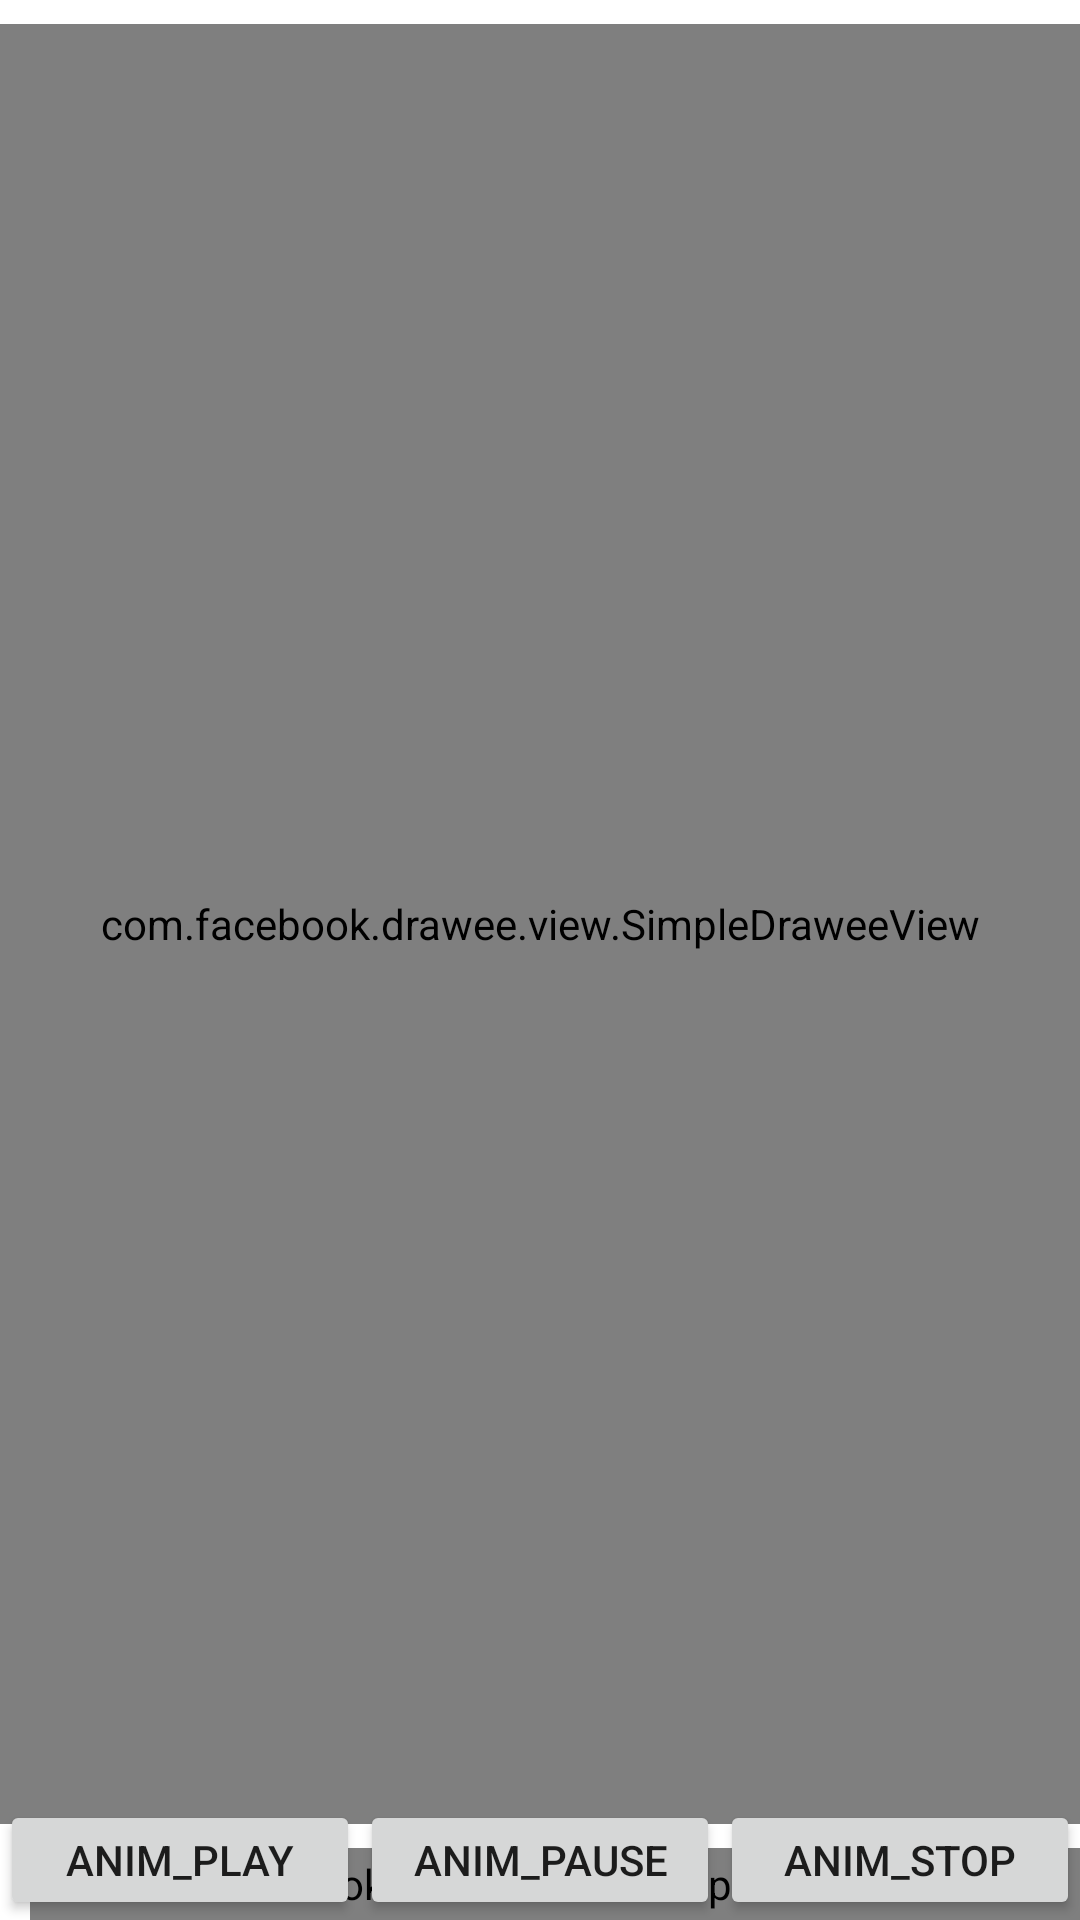

The Android layout XML behind this screen, and the referenced resources:
<!-- AndroidManifest.xml: application theme Theme.HdrDemo -->
<!-- res/layout/activity_show_hdr.xml -->
<?xml version="1.0" encoding="utf-8"?>
<RelativeLayout
    xmlns:android="http://schemas.android.com/apk/res/android"
    xmlns:fresco="http://schemas.android.com/apk/res-auto"
    android:layout_width="match_parent"
    android:layout_height="match_parent">
    <TextView
        android:id="@+id/docUrlTv"
        android:layout_width="match_parent"
        android:layout_height="wrap_content"
        android:text="show_bug_case"
        android:textSize="12sp"
        android:visibility="gone"
        />

    <ImageView
        android:id="@+id/cal_color_view"
        android:layout_below="@+id/docUrlTv"
        android:layout_width="match_parent"
        android:layout_height="100dp"
        android:visibility="gone"
        />

    <com.facebook.drawee.view.SimpleDraweeView
        android:id="@+id/draweeView"
        android:layout_marginTop="8dp"
        android:layout_marginStart="0dp"
        android:layout_below="@+id/cal_color_view"
        fresco:actualImageScaleType="center"
        android:layout_width="match_parent"
        android:layout_height="600dp"
        android:visibility="visible"/>

    <com.facebook.drawee.view.SimpleDraweeView
        android:id="@+id/draweeView2"
        android:layout_marginTop="8dp"
        android:layout_marginStart="10dp"
        android:layout_below="@+id/draweeView"
        fresco:actualImageScaleType="center"
        android:layout_width="match_parent"
        android:layout_height="300dp"
        android:visibility="visible"/>

    <com.facebook.drawee.view.SimpleDraweeView
        android:id="@+id/draweeView3"
        android:layout_below="@+id/draweeView2"
        android:layout_gravity="center_horizontal"
        android:visibility="invisible"
        android:layout_width="100dp"
        android:layout_height="100dp"/>

    <LinearLayout
        android:layout_alignParentBottom="true"
        android:layout_width="match_parent"
        android:layout_height="40dp"
        android:orientation="horizontal">
        <Button
            android:id="@+id/play"
            android:layout_width="match_parent"
            android:layout_height="match_parent"
            android:layout_weight="1"
            android:text="anim_play"/>
        <Button
            android:id="@+id/pause"
            android:layout_width="match_parent"
            android:layout_height="match_parent"
            android:layout_weight="1"
            android:text="anim_pause"/>
        <Button
            android:id="@+id/stop"
            android:layout_width="match_parent"
            android:layout_height="match_parent"
            android:layout_weight="1"
            android:text="anim_stop"/>
    </LinearLayout>
</RelativeLayout>
<!-- resources referenced by this layout -->
<resources>
  <style name="Theme.HdrDemo" parent="Theme.MaterialComponents.DayNight.DarkActionBar">
          
          <item name="colorPrimary">@color/purple_500</item>
          <item name="colorPrimaryVariant">@color/purple_700</item>
          <item name="colorOnPrimary">@color/white</item>
          
          <item name="colorSecondary">@color/teal_200</item>
          <item name="colorSecondaryVariant">@color/teal_700</item>
          <item name="colorOnSecondary">@color/black</item>
          
          <item name="android:statusBarColor" tools:targetApi="l">?attr/colorPrimaryVariant</item>
          
      </style>
  <color name="purple_500">#FF6200EE</color>
  <color name="purple_700">#FF3700B3</color>
  <color name="white">#FFFFFFFF</color>
  <color name="teal_200">#FF03DAC5</color>
  <color name="teal_700">#FF018786</color>
  <color name="black">#FF000000</color>
</resources>
